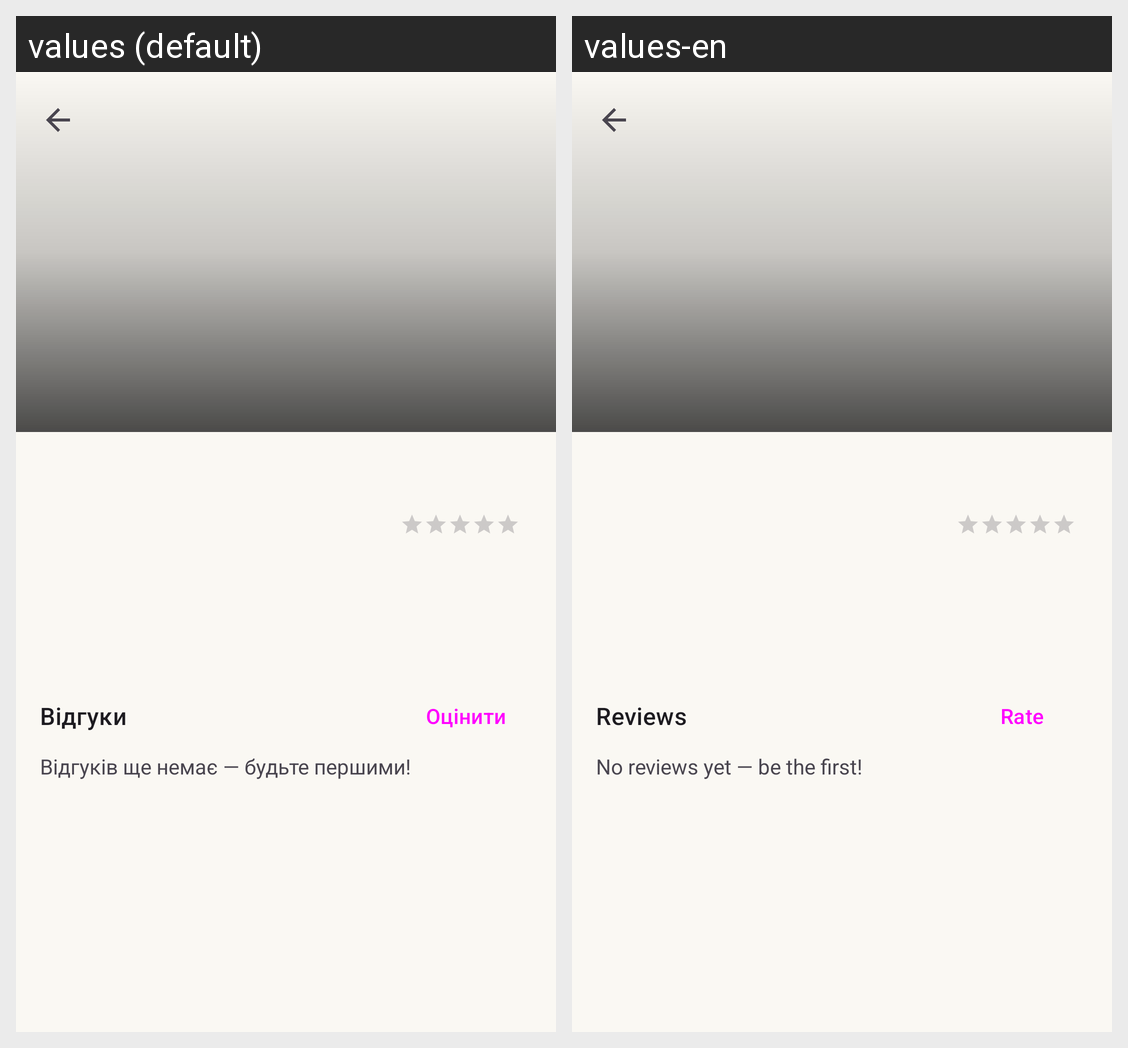

The Android screen above is rendered under two locales of the same app. Produce the string resources it draws, with the default and per-locale values.
Android screen res/layout/activity_location_detail.xml rendered under 2 locales, left to right: values (default), values-en. Device: Nexus 5 (rendered at 1080×1920; each locale shown at half size, 540×960, under a caption strip naming it); theme Theme.TourSpots.
Strings drawn on this screen, with the default value and each locale's value (text and hints the layout hard-codes, and strings that could not be matched under every locale, appear in the picture but are not listed):

reviews
  values: Відгуки
  values-en: Reviews

add_review
  values: Оцінити
  values-en: Rate

no_reviews
  values: Відгуків ще немає — будьте першими!
  values-en: No reviews yet — be the first!
